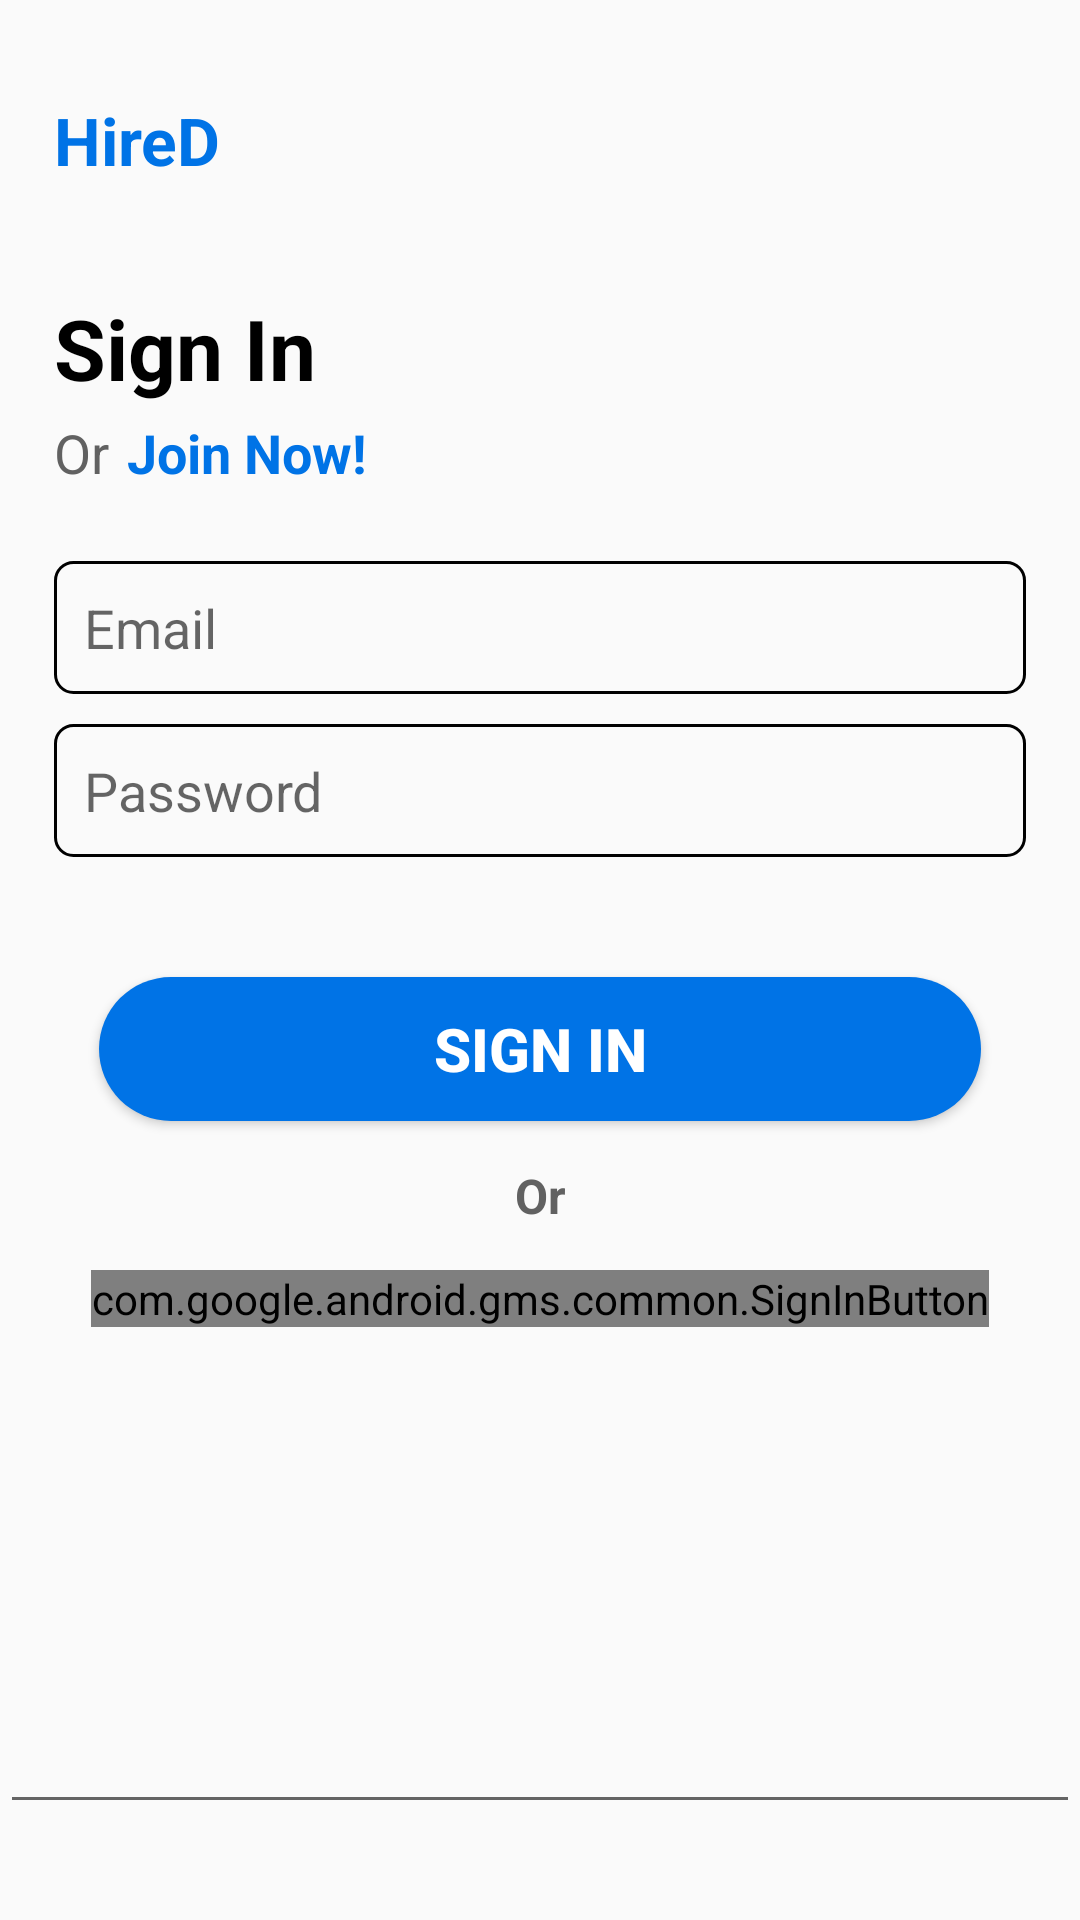

Produce the Android XML layout that renders to this screen, including the resource entries it uses.
<!-- AndroidManifest.xml: activity theme Theme.AppCompat.Light.NoActionBar -->
<!-- res/layout/activity_sign_in.xml -->
<?xml version="1.0" encoding="utf-8"?>
<androidx.constraintlayout.widget.ConstraintLayout xmlns:android="http://schemas.android.com/apk/res/android"
    xmlns:app="http://schemas.android.com/apk/res-auto"
    xmlns:tools="http://schemas.android.com/tools"
    android:layout_width="match_parent"
    android:layout_height="match_parent"
    tools:context=".SignInActivity">

    <androidx.constraintlayout.widget.Guideline
        android:id="@+id/guideline1"
        android:layout_width="wrap_content"
        android:layout_height="wrap_content"
        android:orientation="horizontal"
        app:layout_constraintGuide_percent="0.05" />

    <androidx.constraintlayout.widget.Guideline
        android:id="@+id/guideline2"
        android:layout_width="wrap_content"
        android:layout_height="wrap_content"
        android:orientation="horizontal"
        app:layout_constraintGuide_percent="0.95" />

    <androidx.constraintlayout.widget.Guideline
        android:id="@+id/guideline3"
        android:layout_width="wrap_content"
        android:layout_height="wrap_content"
        android:orientation="vertical"
        app:layout_constraintGuide_percent="0.05" />

    <androidx.constraintlayout.widget.Guideline
        android:id="@+id/guideline4"
        android:layout_width="wrap_content"
        android:layout_height="wrap_content"
        android:orientation="vertical"
        app:layout_constraintGuide_percent="0.95" />

    <TextView
        android:id="@+id/tvSmallHeading"
        android:layout_width="wrap_content"
        android:layout_height="wrap_content"
        android:text="HireD"
        android:textColor="@color/mainBlue"
        android:textSize="22sp"
        android:textStyle="bold"
        app:layout_constraintStart_toStartOf="@+id/guideline3"
        app:layout_constraintTop_toTopOf="@+id/guideline1" />

    <TextView
        android:id="@+id/tvSignInHeading"
        android:layout_width="wrap_content"
        android:layout_height="wrap_content"
        android:layout_marginTop="36dp"
        android:text="Sign In"
        android:textColor="@color/black"
        android:textSize="28sp"
        android:textStyle="bold"
        app:layout_constraintStart_toStartOf="@+id/guideline3"
        app:layout_constraintTop_toBottomOf="@+id/tvSmallHeading" />

    <TextView
        android:id="@+id/tvOr"
        android:layout_width="wrap_content"
        android:layout_height="wrap_content"
        android:layout_marginTop="4dp"
        android:text="Or"
        android:textColor="@color/lead"
        android:textStyle="normal"
        android:textSize="18sp"
        app:layout_constraintStart_toStartOf="@+id/guideline3"
        app:layout_constraintTop_toBottomOf="@+id/tvSignInHeading" />

    <TextView
        android:id="@+id/tvJoinNow"
        android:layout_width="wrap_content"
        android:layout_height="wrap_content"
        android:layout_marginStart="6dp"
        android:layout_marginTop="4dp"
        android:text="Join Now!"
        android:textColor="@color/mainBlue"
        android:textSize="18sp"
        android:textStyle="bold"
        app:layout_constraintStart_toEndOf="@+id/tvOr"
        app:layout_constraintTop_toBottomOf="@+id/tvSignInHeading" />

    <EditText
        android:id="@+id/etEmailSignIn"
        android:layout_width="0dp"
        android:layout_height="wrap_content"
        android:layout_marginTop="24dp"
        android:background="@drawable/et_style"
        android:hint="Email"
        android:inputType="textEmailAddress"
        android:padding="10dp"
        app:layout_constraintEnd_toStartOf="@+id/guideline4"
        app:layout_constraintStart_toStartOf="@+id/guideline3"
        app:layout_constraintTop_toBottomOf="@+id/tvJoinNow" />

    <EditText
        android:id="@+id/etPasswordSignIn"
        android:layout_width="0dp"
        android:layout_height="wrap_content"
        android:layout_marginTop="10dp"
        android:background="@drawable/et_style"
        android:hint="Password"
        android:inputType="textPassword"
        android:padding="10dp"
        app:layout_constraintEnd_toStartOf="@+id/guideline4"
        app:layout_constraintStart_toStartOf="@+id/guideline3"
        app:layout_constraintTop_toBottomOf="@+id/etEmailSignIn" />

    <Button
        android:id="@+id/btnNormalSignIn"
        android:layout_width="0dp"
        android:layout_height="wrap_content"
        android:layout_marginHorizontal="15dp"
        android:layout_marginTop="40dp"
        android:background="@drawable/classic_blue_button"
        android:text="SIGN IN"
        android:textColor="@color/white"
        android:textSize="20sp"
        android:textStyle="bold"
        app:layout_constraintEnd_toStartOf="@+id/guideline4"
        app:layout_constraintStart_toStartOf="@+id/guideline3"
        app:layout_constraintTop_toBottomOf="@+id/etPasswordSignIn" />

    <TextView
        android:id="@+id/tvOr2"
        android:layout_width="wrap_content"
        android:layout_height="wrap_content"
        android:layout_marginTop="14dp"
        android:text="Or"
        android:textColor="@color/lead"
        android:textSize="16sp"
        android:textStyle="bold"
        app:layout_constraintEnd_toEndOf="@+id/btnNormalSignIn"
        app:layout_constraintStart_toStartOf="@+id/btnNormalSignIn"
        app:layout_constraintTop_toBottomOf="@+id/btnNormalSignIn" />

    <com.google.android.gms.common.SignInButton
        android:id="@+id/sign_in_button"
        android:layout_width="wrap_content"
        android:layout_height="wrap_content"
        android:layout_marginTop="14dp"
        app:layout_constraintEnd_toStartOf="@+id/guideline4"
        app:layout_constraintStart_toStartOf="@+id/guideline3"
        app:layout_constraintTop_toBottomOf="@+id/tvOr2" />

    <EditText
        android:id="@+id/loginText"
        android:layout_width="match_parent"
        android:layout_height="wrap_content"
        app:layout_constraintBottom_toTopOf="@+id/guideline2" />


</androidx.constraintlayout.widget.ConstraintLayout>
<!-- resources referenced by this layout -->
<resources>
  <color name="black">#FF000000</color>
  <color name="lead">#616161</color>
  <color name="mainBlue">#0073e6</color>
  <color name="white">#FFFFFFFF</color>
  <!-- drawable classic_blue_button (drawable) -->
  <?xml version="1.0" encoding="utf-8"?>
  <shape xmlns:android="http://schemas.android.com/apk/res/android"
      android:shape="rectangle">
  
  
  
  
  
      <solid android:color="@color/mainBlue" />
  
      <corners android:radius="40dp" />
  
  
  
  
  </shape>
  <!-- drawable et_style (drawable) -->
  <?xml version="1.0" encoding="utf-8"?>
  <shape xmlns:android="http://schemas.android.com/apk/res/android" android:shape="rectangle">
      <stroke
          android:width="1dp"
          android:color="#000" />
      <corners android:radius="6dp"/>
  </shape>
</resources>
